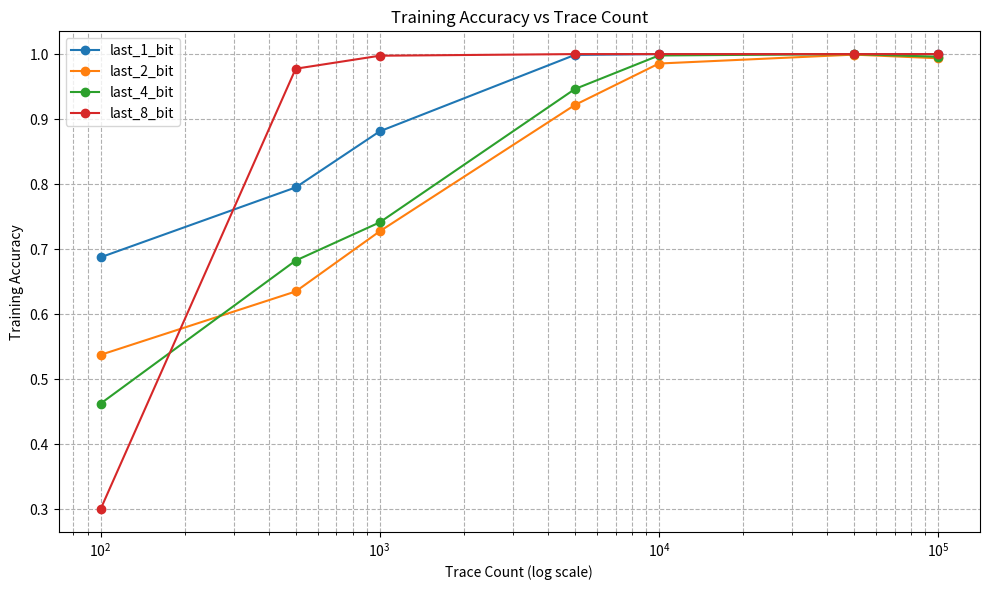
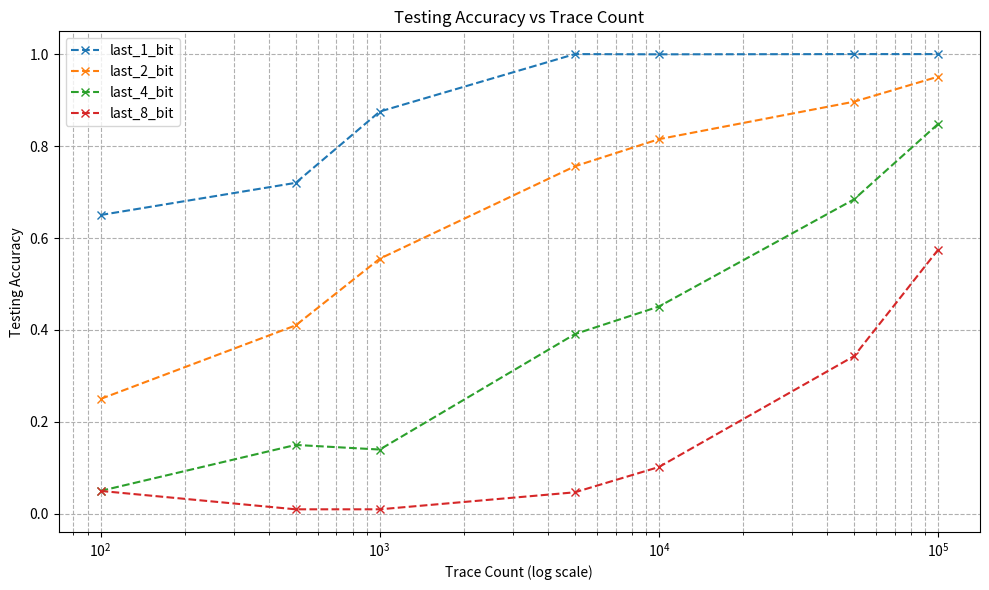

Generate these figures, in order, with matplotlib:
import matplotlib.pyplot as plt

# Data
bit_lengths = ['last_1_bit', 'last_2_bit', 'last_4_bit', 'last_8_bit']
trace_counts = [100, 500, 1000, 5000, 10000, 50000, 100000]

data = {
    'last_1_bit': {
        'train_acc': [0.6875, 0.795, 0.88125, 0.99875, 1.0, 1.0, 1.0],
        'test_acc': [0.65, 0.72, 0.875, 1.0, 0.9995, 1.0, 1.0],
    },
    'last_2_bit': {
        'train_acc': [0.5375, 0.635, 0.7275, 0.92175, 0.9855, 0.9992, 0.9935875],
        'test_acc': [0.25, 0.41, 0.555, 0.756, 0.815, 0.8965, 0.95095],
    },
    'last_4_bit': {
        'train_acc': [0.4625, 0.6825, 0.74125, 0.94625, 0.997875, 1.0, 0.9959125],
        'test_acc': [0.05, 0.15, 0.14, 0.391, 0.451, 0.6841, 0.84815],
    },
    'last_8_bit': {
        'train_acc': [0.3, 0.9775, 0.9975, 1.0, 1.0, 1.0, 1.0],
        'test_acc': [0.05, 0.01, 0.01, 0.047, 0.102, 0.3431, 0.57455],
    },
}

# Training Accuracy Plot
plt.figure(figsize=(10, 6))

for key in bit_lengths:
    plt.plot(trace_counts, data[key]['train_acc'], marker='o', label=key)

plt.xscale('log')
plt.xlabel('Trace Count (log scale)')
plt.ylabel('Training Accuracy')
plt.title('Training Accuracy vs Trace Count')
plt.grid(True, which="both", ls="--")
plt.legend()
plt.tight_layout()
plt.savefig('training_accuracy_plot.png', dpi=300)
plt.show()

# Testing Accuracy Plot
plt.figure(figsize=(10, 6))

for key in bit_lengths:
    plt.plot(trace_counts, data[key]['test_acc'], marker='x', linestyle='--', label=key)

plt.xscale('log')
plt.xlabel('Trace Count (log scale)')
plt.ylabel('Testing Accuracy')
plt.title('Testing Accuracy vs Trace Count')
plt.grid(True, which="both", ls="--")
plt.legend()
plt.tight_layout()
plt.savefig('testing_accuracy_plot.png', dpi=300)
plt.show()
